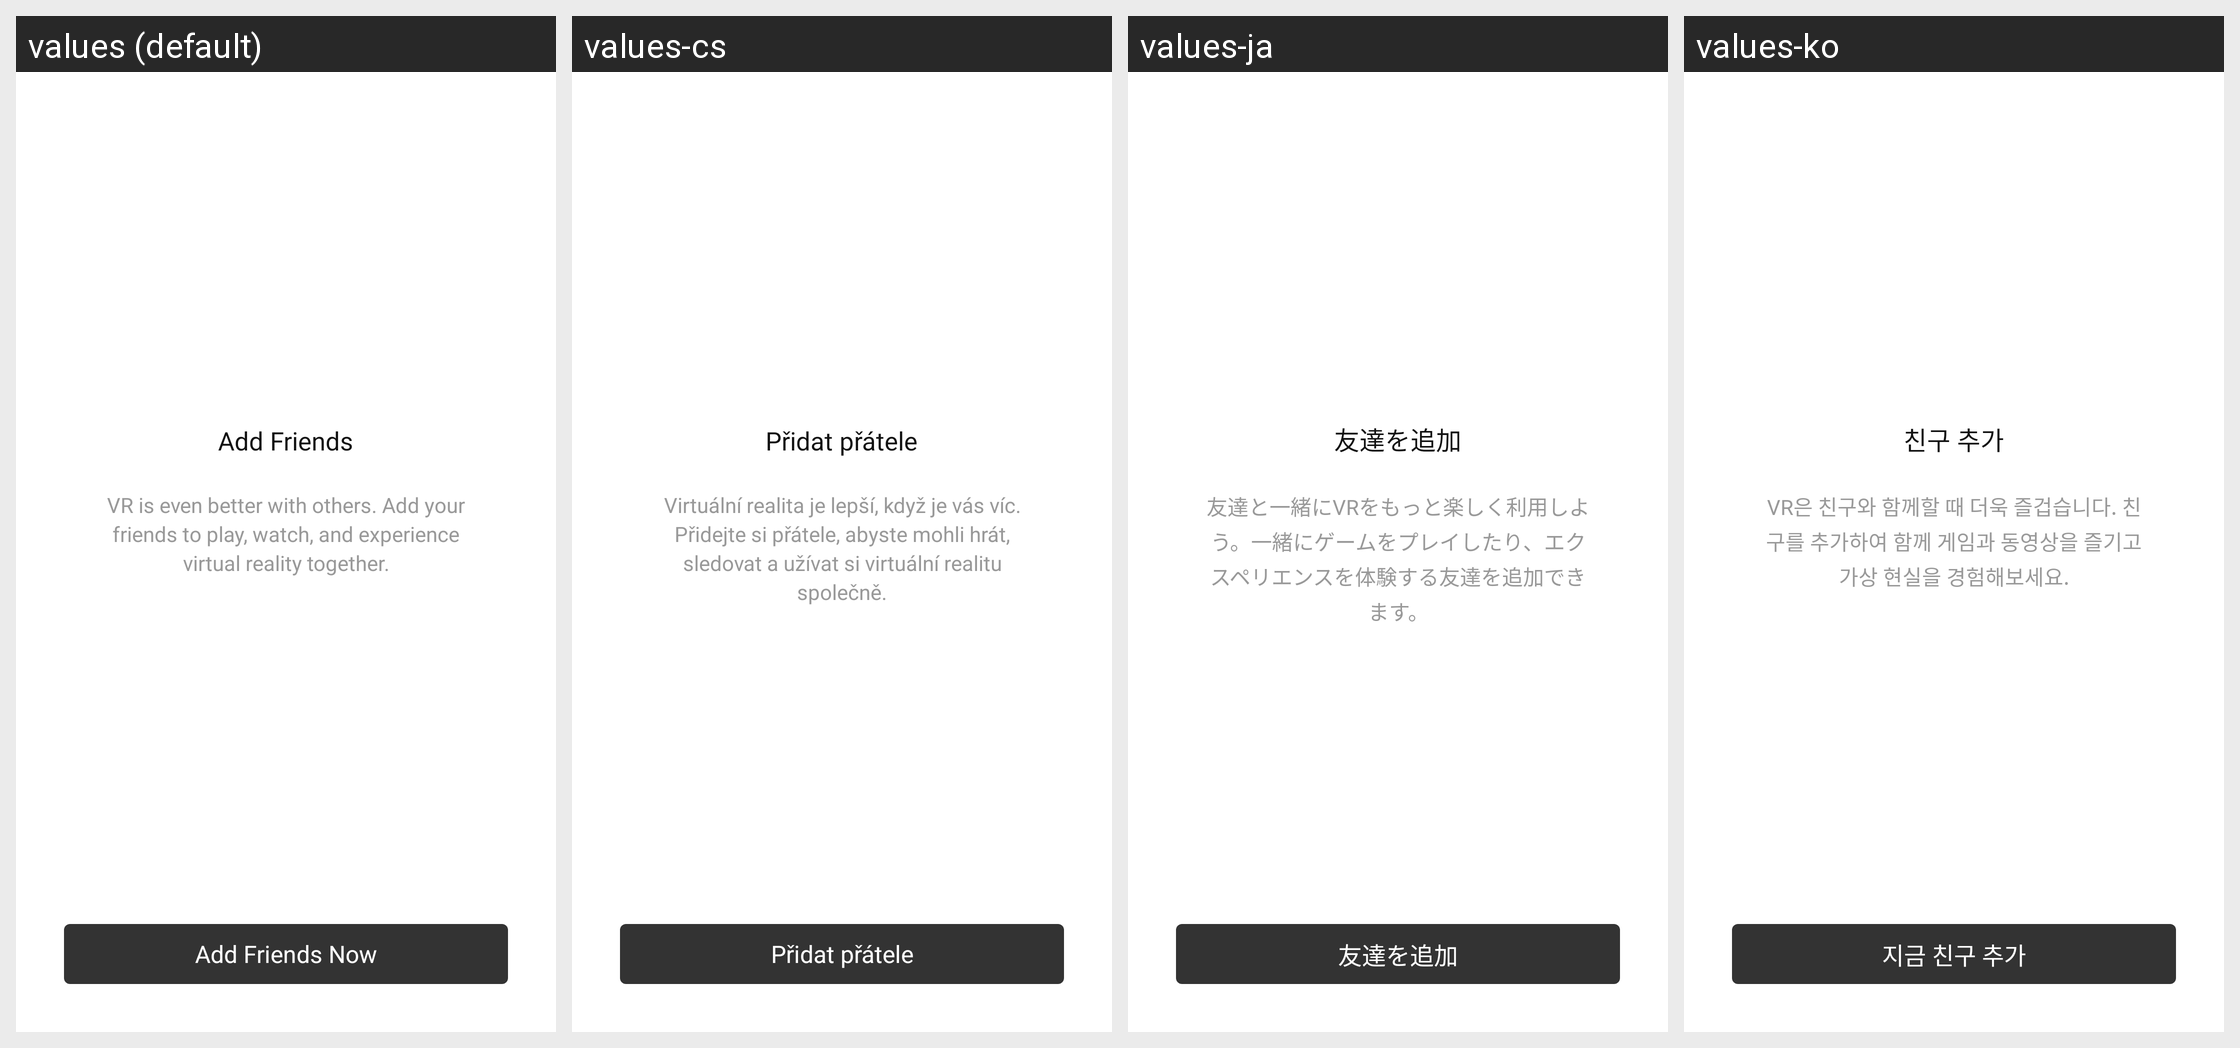

Translations of the strings shown on this Android screen, per locale in the grid:
Android screen res/layout/social_no_friends_section.xml rendered under 4 locales, left to right: values (default), values-cs, values-ja, values-ko. Device: Nexus 5 (rendered at 1080×1920; each locale shown at half size, 540×960, under a caption strip naming it); theme Theme.Light.NoActionBar.
Other locales in the repository, not shown: values-af, values-am, values-ar, values-as, values-az, values-be, values-bg, values-bn, values-bs, values-ca, values-da, values-de, values-el, values-en-rGB, values-es, values-es-rES, values-es-rUS, values-et, values-eu, values-fa, values-fi, values-fr, values-fr-rCA, values-gl, values-gu, values-hi, values-hr, values-hu, values-hy, values-in, values-is, values-it, values-iw, values-ka, values-kk, values-km, values-kn, values-ky, values-lo, values-lt, values-lv, values-mk, values-ml, values-mn, values-mr, values-ms, values-my, values-nb, values-ne, values-nl, values-or, values-pa, values-pl, values-pt, values-pt-rBR, values-pt-rPT, values-ro, values-ru, values-si, values-sk, values-sl, values-sq, values-sr, values-sv, values-sw, values-ta, values-te, values-th, values-tl, values-tr, values-uk, values-ur, values-uz, values-vi, values-zh-rCN, values-zh-rHK, values-zh-rTW, values-zu.
Strings drawn on this screen, with the default value and each locale's value (text and hints the layout hard-codes, and strings that could not be matched under every locale, appear in the picture but are not listed):

social_search
  values: Add Friends
  values-cs: Přidat přátele
  values-ja: 友達を追加
  values-ko: 친구 추가

social_no_friends_text
  values: VR is even better with others. Add your friends to play, watch, and experience virtual reality together.
  values-cs: Virtuální realita je lepší, když je vás víc. Přidejte si přátele, abyste mohli hrát, sledovat a užívat si virtuální realitu společně.
  values-ja: 友達と一緒にVRをもっと楽しく利用しよう。一緒にゲームをプレイしたり、エクスペリエンスを体験する友達を追加できます。
  values-ko: VR은 친구와 함께할 때 더욱 즐겁습니다. 친구를 추가하여 함께 게임과 동영상을 즐기고 가상 현실을 경험해보세요.

social_find_friends_now
  values: Add Friends Now
  values-cs: Přidat přátele
  values-ja: 友達を追加
  values-ko: 지금 친구 추가
